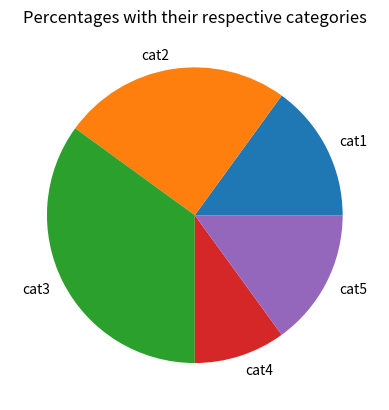

This figure's Python source:
import matplotlib.pyplot as plt
import numpy as np

cats = ['cat1' ,'cat2', 'cat3', 'cat4' ,'cat5']
perce= [15, 25, 35, 10, 15]
plt.title("Percentages with their respective categories")
plt.pie(perce , labels=cats )


plt.show()
